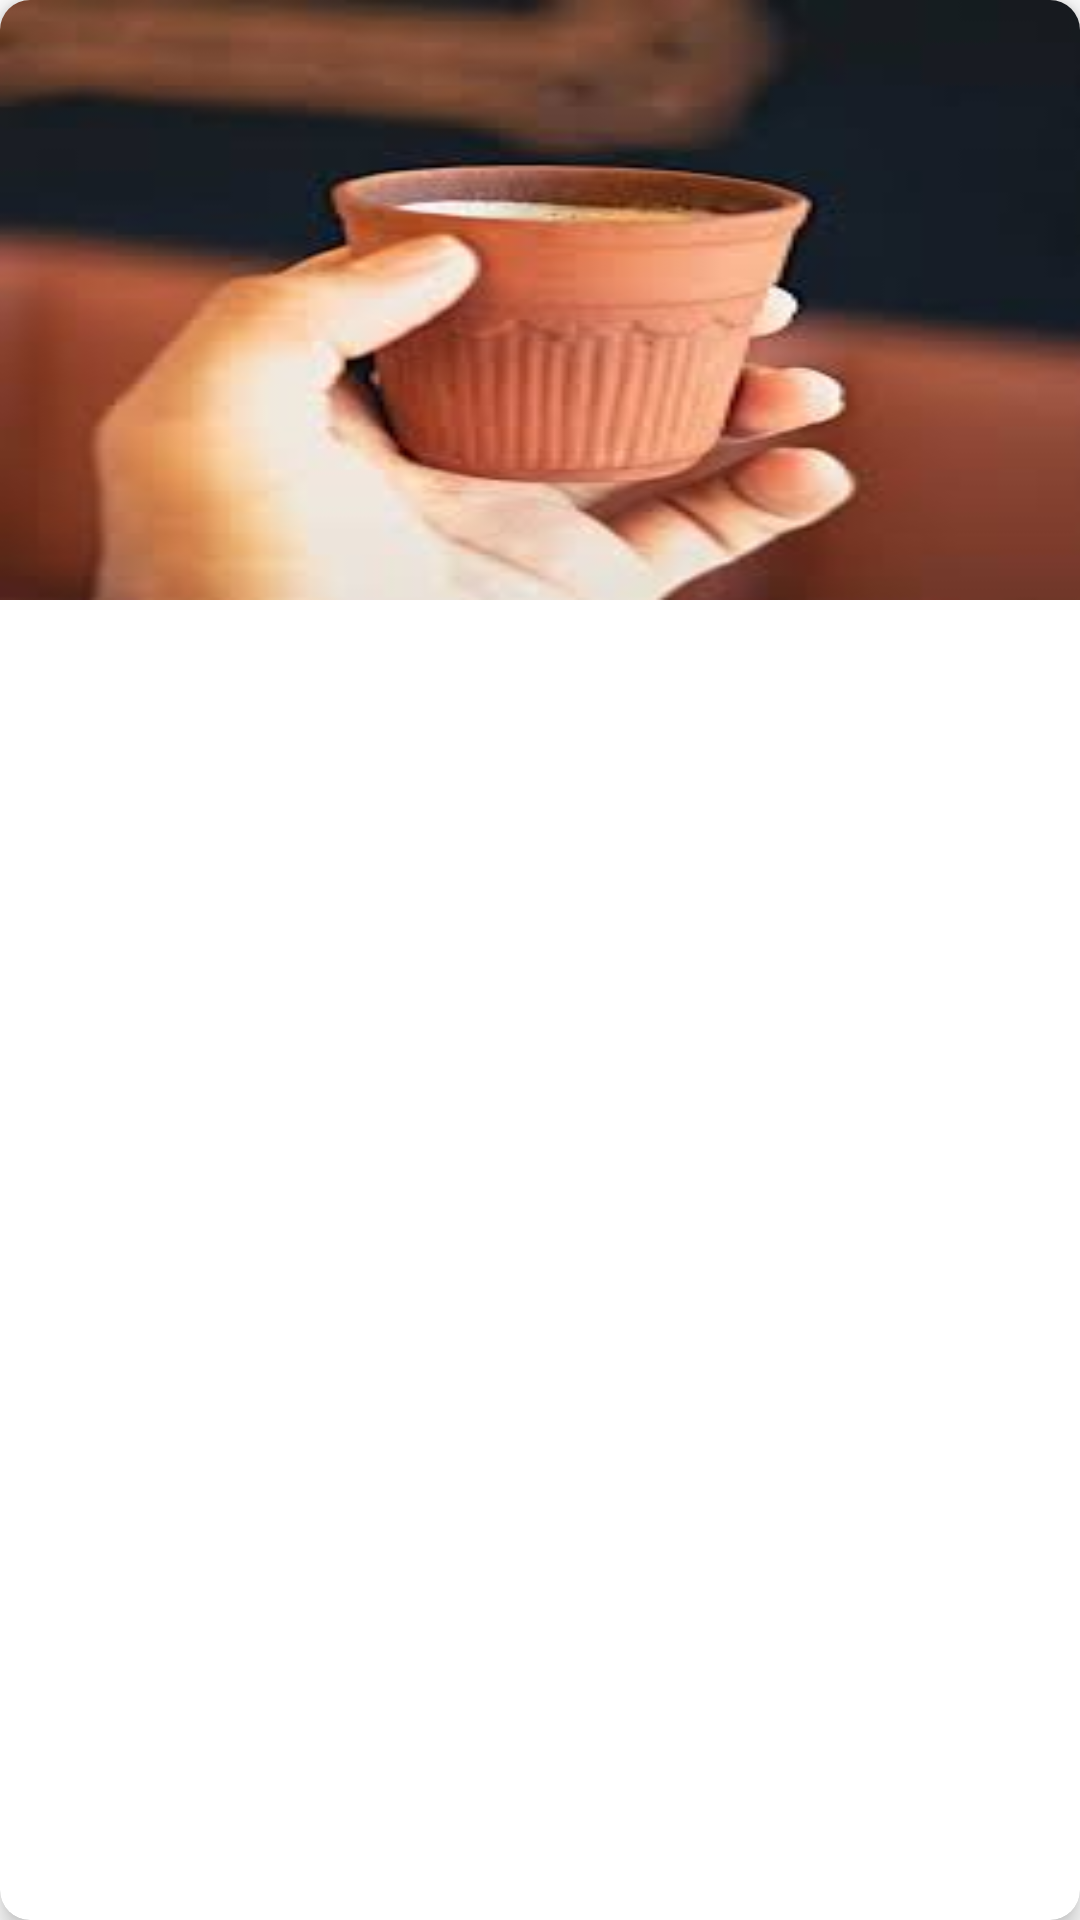

Here is an Android app screen rendered from its layout file. Give the layout XML and the strings, colors and styles it references.
<!-- AndroidManifest.xml: application theme Theme.IndianKullad -->
<!-- res/layout/activity_slider_.xml -->
<?xml version="1.0" encoding="utf-8"?>
<LinearLayout xmlns:android="http://schemas.android.com/apk/res/android"
    xmlns:app="http://schemas.android.com/apk/res-auto"
    android:layout_width="match_parent"
    android:layout_height="200dp"
    xmlns:tools="http://schemas.android.com/tools"
    android:orientation="vertical">

    <androidx.cardview.widget.CardView
        android:layout_width="match_parent"
        android:layout_height="match_parent"
        app:cardElevation="5dp"
        app:cardCornerRadius="10dp">

        <RelativeLayout
            android:layout_width="match_parent"
            android:layout_height="match_parent"
            >

            <ImageView
                android:id="@+id/imageView"
                android:layout_width="match_parent"
                android:scaleType="fitXY"
                android:layout_height="200dp"
                android:src="@drawable/kullad3"
                />

            
            
            
            
            
            
            
            
            
            
            
            
            

        </RelativeLayout>
    </androidx.cardview.widget.CardView>
</LinearLayout>
<!-- resources referenced by this layout -->
<resources>
  <color name="white">#FFFFFFFF</color>
  <!-- drawable kullad3: jpg bitmap (drawable, 5136 bytes) -->
  <style name="Theme.IndianKullad" parent="Theme.MaterialComponents.DayNight.NoActionBar">
          
          <item name="colorPrimary">@color/purple_500</item>
          <item name="colorPrimaryVariant">@color/purple_700</item>
          <item name="colorOnPrimary">@color/white</item>
          
          <item name="colorSecondary">@color/teal_200</item>
          <item name="colorSecondaryVariant">@color/teal_700</item>
          <item name="colorOnSecondary">@color/black</item>
          
          <item name="android:statusBarColor" tools:targetApi="l">?attr/colorPrimaryVariant</item>
          
      </style>
  <color name="purple_500">#a7772d</color>
  <color name="purple_700">#a7772d</color>
  <color name="teal_200">#FF03DAC5</color>
  <color name="teal_700">#FF018786</color>
  <color name="black">#a7772d</color>
</resources>
